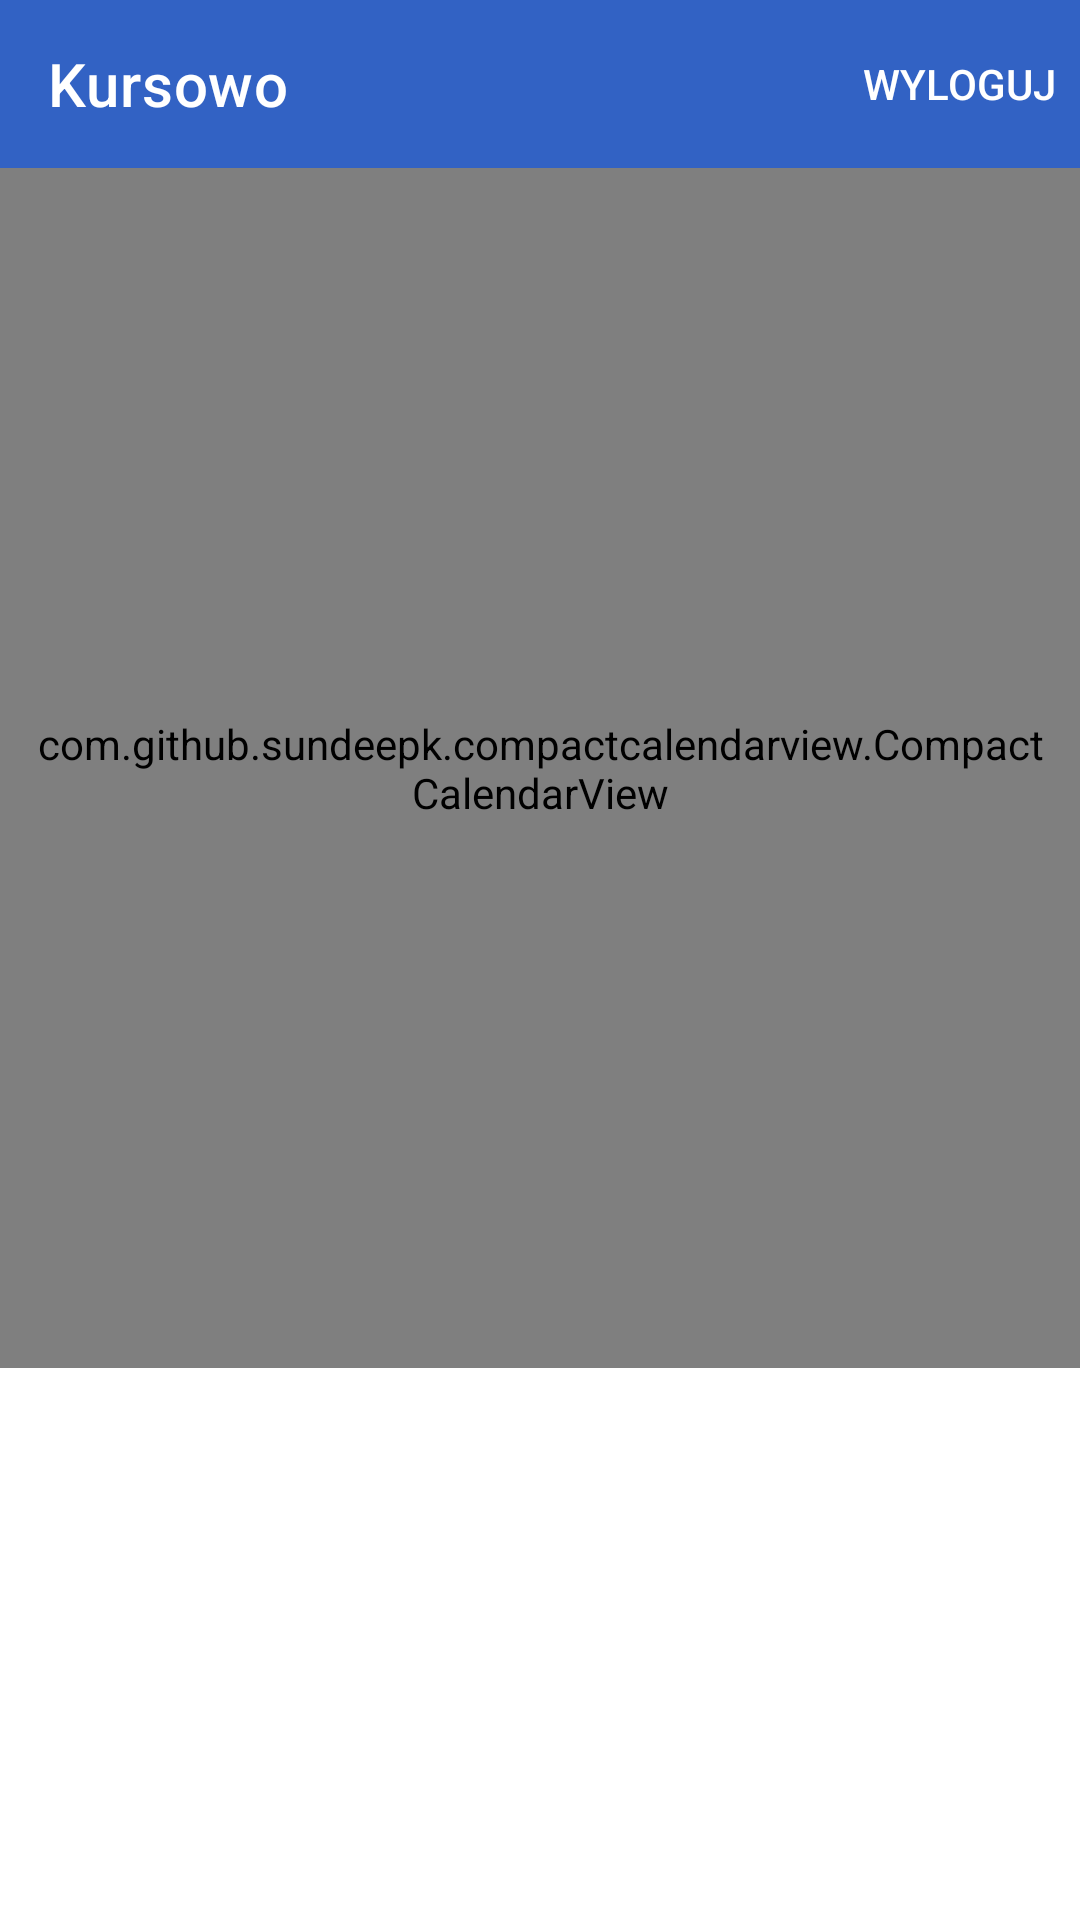

This screen was rendered from an Android layout file. Write that file and the resources it references.
<!-- AndroidManifest.xml: application theme Theme.CurseSchool -->
<!-- res/layout/activity_calendar.xml -->
<?xml version="1.0" encoding="utf-8"?>
<LinearLayout xmlns:android="http://schemas.android.com/apk/res/android"
    xmlns:app="http://schemas.android.com/apk/res-auto"
    xmlns:tools="http://schemas.android.com/tools"
    android:layout_width="match_parent"
    android:layout_height="match_parent"
    android:scrollbars="vertical"
    android:orientation="vertical"
    tools:context=".ScheduleView.CalendarView">

    <include layout="@layout/mainappbar" />

    <com.github.sundeepk.compactcalendarview.CompactCalendarView xmlns:app="http://schemas.android.com/apk/res-auto"
        android:id="@+id/calendarView"
        android:layout_width="fill_parent"
        android:layout_height="400dp"
        android:paddingLeft="10dp"
        android:paddingRight="10dp"
        app:compactCalendarBackgroundColor="@color/white"
        app:compactCalendarCurrentDayBackgroundColor="@color/teal_200"
        app:compactCalendarCurrentSelectedDayBackgroundColor="@color/primary"
        app:compactCalendarMultiEventIndicatorColor="@color/purple_200"
        app:compactCalendarEventIndicatorStyle="small_indicator"
        app:compactCalendarTargetHeight="400dp"
        app:compactCalendarTextColor="@color/black"
        app:compactCalendarTextSize="12sp" />

    <TextView
        android:id="@+id/textView"
        android:layout_width="match_parent"
        android:layout_height="wrap_content"
        android:layout_marginTop="10dp"
        android:gravity="center"
        android:text=""
        android:textSize="16sp" />
</LinearLayout>
<!-- res/layout/mainappbar.xml (included above) -->
<?xml version="1.0" encoding="utf-8"?>
<androidx.appcompat.widget.Toolbar
    xmlns:android="http://schemas.android.com/apk/res/android"
    xmlns:app="http://schemas.android.com/apk/res-auto"
    android:layout_width="match_parent"
    android:layout_height="?attr/actionBarSize"
    android:background="@color/primary"
    android:id="@+id/mainToolBar"
    android:theme="@style/ThemeOverlay.AppCompat.Dark"
    app:menu="@menu/appbar_menu"
    app:title="Kursowo"
    >


</androidx.appcompat.widget.Toolbar>
<!-- resources referenced by this layout -->
<resources>
  <color name="black">#FF000000</color>
  <color name="primary">#3262C4</color>
  <color name="purple_200">#FFBB86FC</color>
  <color name="teal_200">#FF03DAC5</color>
  <color name="white">#FFFFFFFF</color>
  <style name="Theme.CurseSchool" parent="Theme.MaterialComponents.DayNight.DarkActionBar">
          
          <item name="colorPrimary">@color/purple_500</item>
          <item name="colorPrimaryVariant">@color/purple_700</item>
          <item name="colorOnPrimary">@color/white</item>
          
          <item name="colorSecondary">@color/teal_200</item>
          <item name="colorSecondaryVariant">@color/teal_700</item>
          <item name="colorOnSecondary">@color/black</item>
          
          <item name="android:statusBarColor" tools:targetApi="l">?attr/colorPrimaryVariant</item>
          
      </style>
  <color name="purple_500">#FF6200EE</color>
  <color name="purple_700">#FF3700B3</color>
  <color name="teal_700">#FF018786</color>
</resources>
